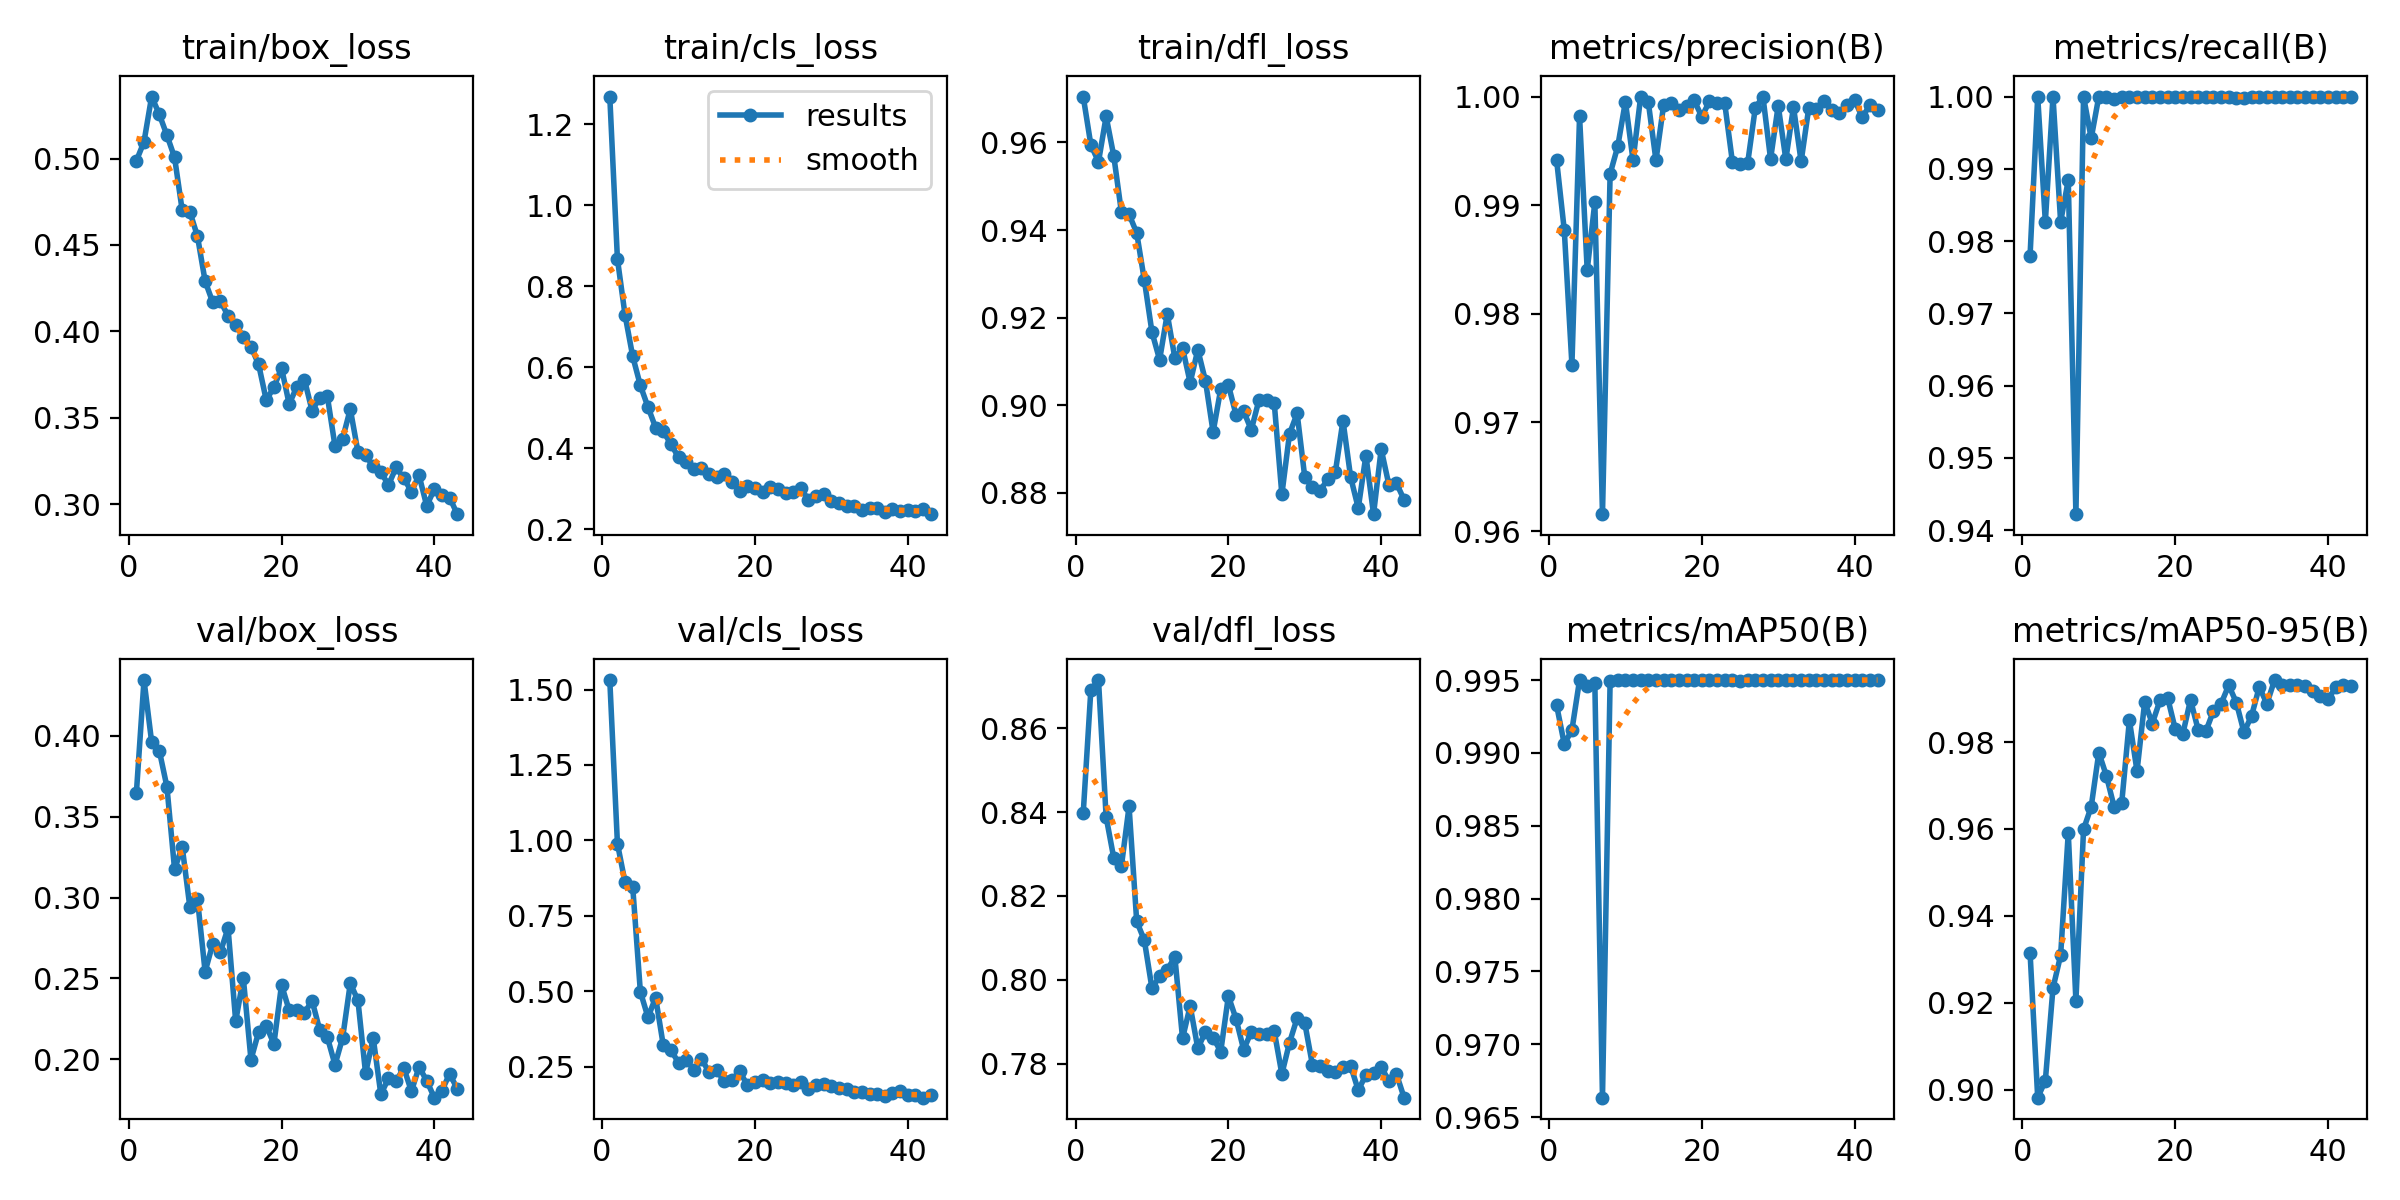

Source data for this figure (header and first rows):
epoch, time, train/box_loss, train/cls_loss, train/dfl_loss, metrics/precision(B), metrics/recall(B), metrics/mAP50(B), metrics/mAP50-95(B), val/box_loss, val/cls_loss, val/dfl_loss, lr/pg0, lr/pg1, lr/pg2
1, 476.6, 0.4987, 1.269, 0.9705, 0.9941, 0.978, 0.9933, 0.9315, 0.3645, 1.531, 0.8397, 0.0006602, 0.0006602, 0.0006602
2, 959.8, 0.5097, 0.8676, 0.9595, 0.9877, 1, 0.9906, 0.8982, 0.4345, 0.9898, 0.8691, 0.001314, 0.001314, 0.001314
3, 1457, 0.5359, 0.729, 0.9556, 0.9753, 0.9827, 0.9916, 0.9021, 0.3961, 0.8615, 0.8714, 0.001954, 0.001954, 0.001954
4, 1945, 0.5257, 0.6273, 0.9659, 0.9982, 1, 0.995, 0.9234, 0.3908, 0.8465, 0.8388, 0.001941, 0.001941, 0.001941
5, 2431, 0.5135, 0.5555, 0.9569, 0.984, 0.9827, 0.9946, 0.9309, 0.3685, 0.4993, 0.829, 0.001921, 0.001921, 0.001921
6, 2875, 0.5007, 0.5021, 0.9441, 0.9903, 0.9884, 0.9948, 0.9591, 0.3175, 0.4142, 0.8271, 0.001901, 0.001901, 0.001901
7, 3315, 0.4701, 0.4514, 0.9436, 0.9616, 0.9422, 0.9663, 0.9205, 0.3314, 0.4795, 0.8413, 0.001881, 0.001881, 0.001881
8, 3766, 0.4693, 0.4418, 0.9394, 0.9929, 1, 0.9949, 0.9599, 0.2942, 0.3218, 0.814, 0.001861, 0.001861, 0.001861
9, 4216, 0.455, 0.4109, 0.9286, 0.9954, 0.9942, 0.995, 0.9651, 0.2989, 0.305, 0.8095, 0.001842, 0.001842, 0.001842
10, 4668, 0.4291, 0.3777, 0.9167, 0.9995, 1, 0.995, 0.9776, 0.2541, 0.2644, 0.798, 0.001822, 0.001822, 0.001822
11, 5110, 0.4168, 0.3663, 0.9104, 0.9941, 1, 0.995, 0.9722, 0.2715, 0.2738, 0.8009, 0.001802, 0.001802, 0.001802
12, 5560, 0.4175, 0.3483, 0.9209, 1, 0.9996, 0.995, 0.9651, 0.2663, 0.2407, 0.8025, 0.001782, 0.001782, 0.001782
13, 6008, 0.4091, 0.3517, 0.9107, 0.9995, 1, 0.995, 0.966, 0.2812, 0.2772, 0.8054, 0.001762, 0.001762, 0.001762
14, 6456, 0.4037, 0.3358, 0.9131, 0.9941, 1, 0.995, 0.985, 0.2236, 0.2315, 0.7861, 0.001743, 0.001743, 0.001743
15, 6907, 0.3968, 0.3282, 0.9052, 0.9992, 1, 0.995, 0.9733, 0.2501, 0.2388, 0.7938, 0.001723, 0.001723, 0.001723
16, 7355, 0.3911, 0.3369, 0.9127, 0.9994, 1, 0.995, 0.9892, 0.1998, 0.2023, 0.7837, 0.001703, 0.001703, 0.001703
17, 7813, 0.3809, 0.3161, 0.9055, 0.9987, 1, 0.995, 0.9843, 0.2169, 0.2059, 0.7877, 0.001683, 0.001683, 0.001683
18, 8266, 0.3602, 0.2946, 0.8939, 0.9992, 1, 0.995, 0.9896, 0.2208, 0.2352, 0.7863, 0.001663, 0.001663, 0.001663
19, 8713, 0.3676, 0.3082, 0.9037, 0.9996, 1, 0.995, 0.9902, 0.2094, 0.1899, 0.7829, 0.001644, 0.001644, 0.001644
20, 9159, 0.3789, 0.3013, 0.9046, 0.9981, 1, 0.995, 0.983, 0.2461, 0.1991, 0.7961, 0.001624, 0.001624, 0.001624
21, 9609, 0.3579, 0.2932, 0.8979, 0.9996, 1, 0.995, 0.9819, 0.2303, 0.2051, 0.7907, 0.001604, 0.001604, 0.001604
22, 10062, 0.3679, 0.3044, 0.8986, 0.9994, 1, 0.995, 0.9897, 0.2304, 0.1968, 0.7834, 0.001584, 0.001584, 0.001584
23, 10506, 0.3721, 0.3, 0.8944, 0.9994, 1, 0.995, 0.9828, 0.2287, 0.1986, 0.7877, 0.001564, 0.001564, 0.001564
24, 10956, 0.354, 0.2902, 0.9012, 0.994, 1, 0.995, 0.9825, 0.2362, 0.196, 0.7872, 0.001545, 0.001545, 0.001545
25, 11407, 0.3616, 0.2913, 0.9012, 0.9938, 1, 0.9949, 0.9871, 0.2181, 0.1899, 0.7871, 0.001525, 0.001525, 0.001525
26, 11863, 0.3623, 0.3027, 0.9006, 0.9939, 1, 0.995, 0.9888, 0.2136, 0.1986, 0.7878, 0.001505, 0.001505, 0.001505
27, 12314, 0.3336, 0.272, 0.8796, 0.999, 1, 0.995, 0.993, 0.1966, 0.1753, 0.7776, 0.001485, 0.001485, 0.001485
28, 12763, 0.338, 0.2824, 0.8935, 1, 0.9998, 0.995, 0.9891, 0.2133, 0.1912, 0.7851, 0.001465, 0.001465, 0.001465
29, 13223, 0.355, 0.2877, 0.8981, 0.9942, 0.9999, 0.995, 0.9822, 0.247, 0.1926, 0.7909, 0.001446, 0.001446, 0.001446
30, 13674, 0.3303, 0.2708, 0.8836, 0.9992, 1, 0.995, 0.9861, 0.2364, 0.1872, 0.7897, 0.001426, 0.001426, 0.001426
31, 14124, 0.3282, 0.2662, 0.8812, 0.9942, 1, 0.995, 0.9927, 0.1914, 0.1799, 0.7798, 0.001406, 0.001406, 0.001406
32, 14573, 0.322, 0.2581, 0.8805, 0.999, 1, 0.995, 0.9888, 0.2132, 0.1768, 0.7794, 0.001386, 0.001386, 0.001386
33, 15017, 0.3185, 0.2588, 0.8831, 0.994, 1, 0.995, 0.9943, 0.1783, 0.1673, 0.7783, 0.001366, 0.001366, 0.001366
34, 15464, 0.3111, 0.2487, 0.8847, 0.999, 1, 0.995, 0.9931, 0.1882, 0.1664, 0.7781, 0.001347, 0.001347, 0.001347
35, 15917, 0.3212, 0.2523, 0.8965, 0.9989, 1, 0.995, 0.9932, 0.1864, 0.1608, 0.7792, 0.001327, 0.001327, 0.001327
36, 16367, 0.315, 0.2518, 0.8836, 0.9996, 1, 0.995, 0.9932, 0.1948, 0.1606, 0.7796, 0.001307, 0.001307, 0.001307
37, 16815, 0.3073, 0.2436, 0.8765, 0.9987, 1, 0.995, 0.9928, 0.1802, 0.1526, 0.7737, 0.001287, 0.001287, 0.001287
38, 17266, 0.3167, 0.2497, 0.8885, 0.9985, 1, 0.995, 0.9918, 0.1953, 0.1647, 0.7774, 0.001267, 0.001267, 0.001267
39, 17721, 0.299, 0.2443, 0.8751, 0.9992, 1, 0.995, 0.9906, 0.1868, 0.17, 0.7779, 0.001248, 0.001248, 0.001248
40, 18168, 0.3086, 0.2485, 0.89, 0.9997, 1, 0.995, 0.9898, 0.1763, 0.1573, 0.7793, 0.001228, 0.001228, 0.001228
41, 18615, 0.3051, 0.2459, 0.8819, 0.9981, 1, 0.995, 0.9926, 0.1807, 0.1579, 0.7759, 0.001208, 0.001208, 0.001208
42, 19064, 0.3038, 0.2497, 0.8822, 0.9992, 1, 0.995, 0.9931, 0.191, 0.1481, 0.7776, 0.001188, 0.001188, 0.001188
43, 19523, 0.2942, 0.2377, 0.8784, 0.9988, 1, 0.995, 0.9928, 0.1817, 0.1574, 0.772, 0.001168, 0.001168, 0.001168
